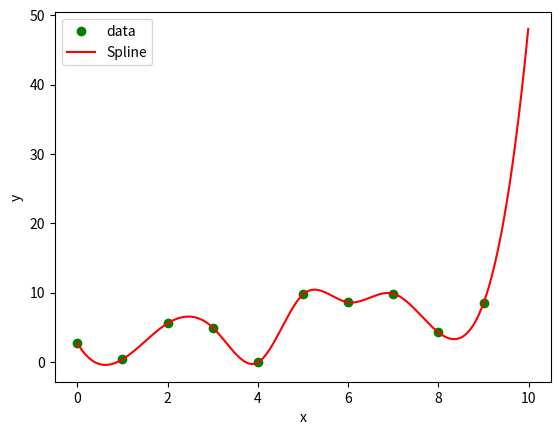

Source code (Python):
import matplotlib.pyplot as plt
from scipy.interpolate import CubicSpline

import numpy as np

# hodnoty na x-ové ose
x = np.arange(0, 10)

# generátor pseudonáhodných dat
rng = np.random.default_rng(seed=42)

# hodnoty na y-ové ose
y = x + 10 * rng.random((len(x))) - 5

# vykreslení bodů
plt.plot(x, y, "go", label="data")

# vytvoření spline
spline = CubicSpline(x, y)

x = np.arange(0, 10, 0.01)

# vykreslení křivky
plt.plot(x, spline(x), "r-", label="Spline")

# popis os a legenda
plt.xlabel("x")
plt.ylabel("y")
plt.legend()

# uložení grafu do rastrového obrázku
plt.savefig("cubic_spline_1.png")

# zobrazení grafu
plt.show()
